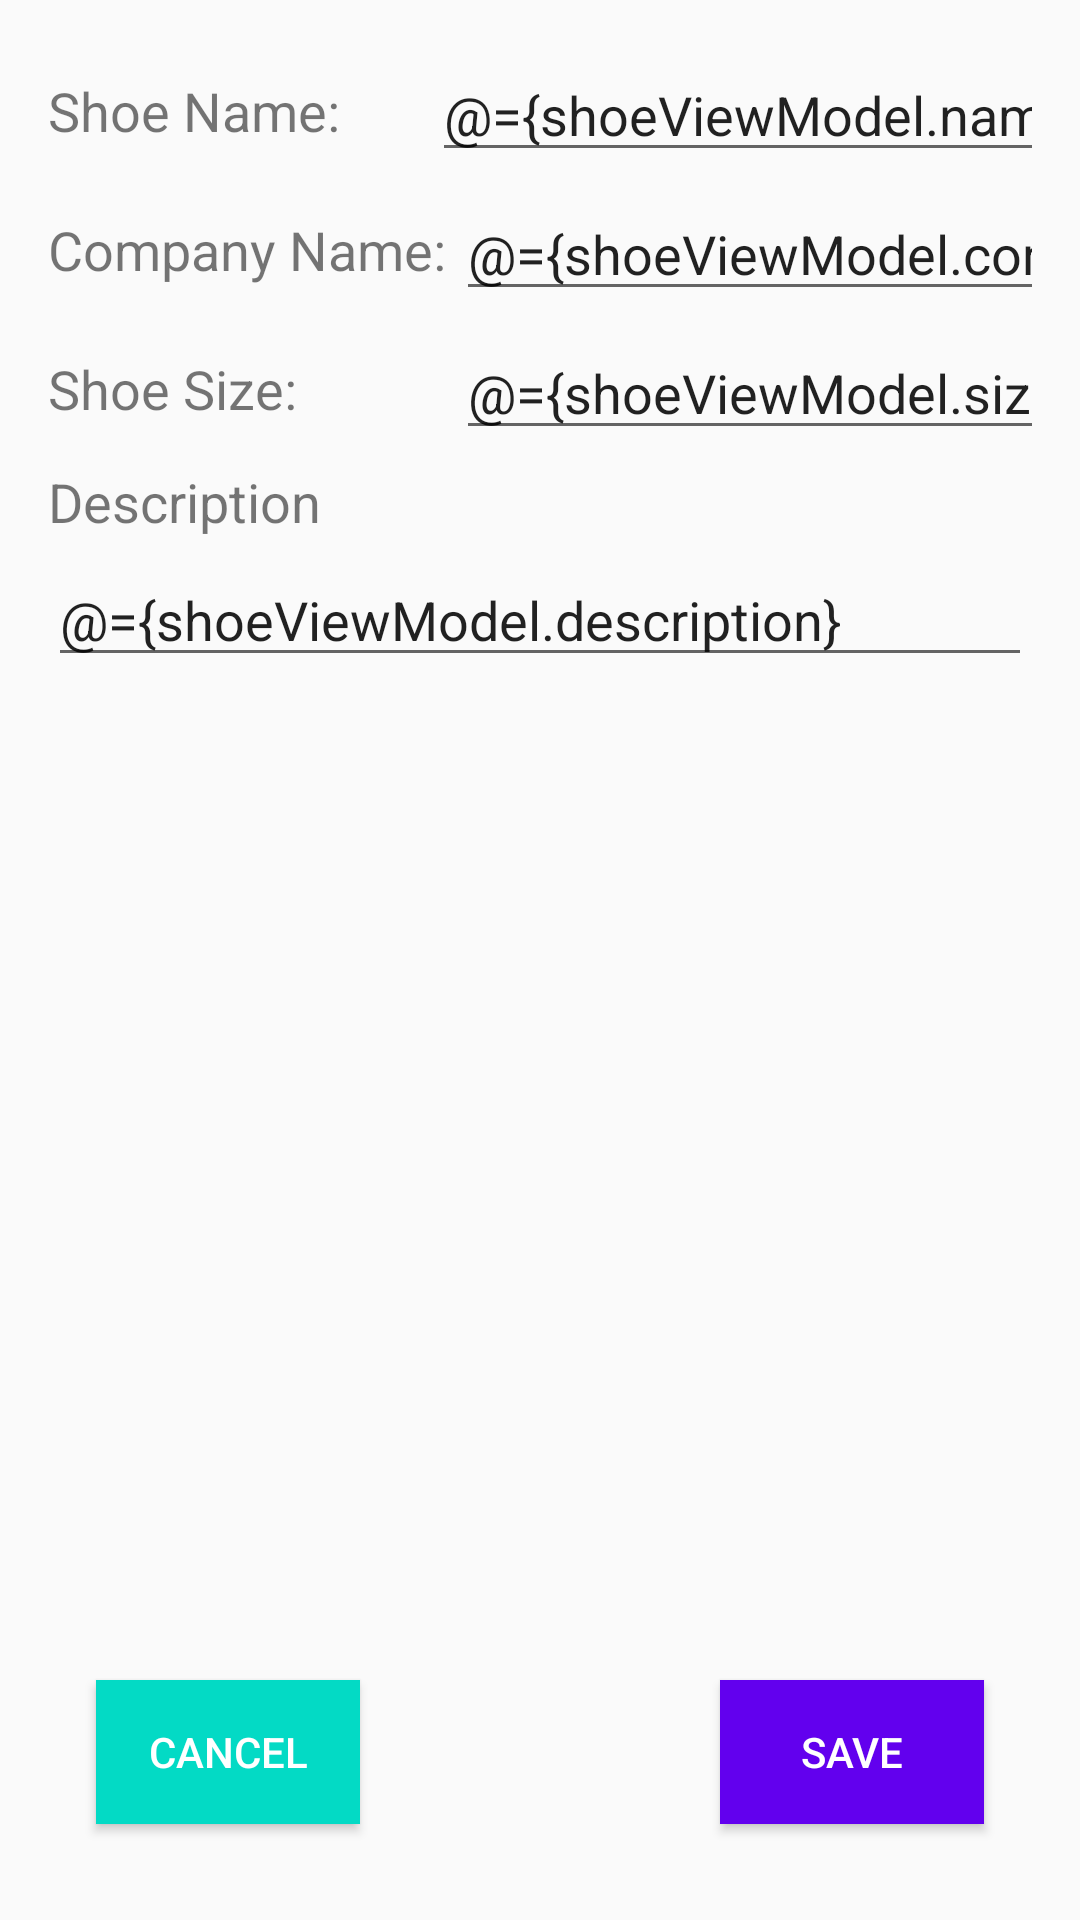

The Android layout XML behind this screen, and the referenced resources:
<!-- AndroidManifest.xml: application theme AppTheme.NoActionBar -->
<!-- res/layout/fragment_shoe_details.xml -->
<layout xmlns:android="http://schemas.android.com/apk/res/android"
    xmlns:app="http://schemas.android.com/apk/res-auto"
    xmlns:tools="http://schemas.android.com/tools">

    <data>

        <variable
            name="shoeViewModel"
            type="com.udacity.shoestore.presentation.shoe_listing.ShoeViewModel" />
    </data>

    
    <androidx.constraintlayout.widget.ConstraintLayout
        android:layout_width="match_parent"
        android:layout_height="match_parent"
        android:layout_marginTop="?attr/actionBarSize"
        android:paddingHorizontal="16dp"
        android:paddingVertical="16dp"
        tools:context=".presentation.shoe_details.ShoeDetailsFragment">

        <TextView
            android:id="@+id/txtShoeName"
            android:layout_width="154dp"
            android:layout_height="wrap_content"
            android:text="@string/shoe_name"
            android:textSize="18sp"
            app:layout_constraintBottom_toBottomOf="@id/edtShoeName"
            app:layout_constraintStart_toStartOf="parent"
            app:layout_constraintTop_toTopOf="@+id/edtShoeName" />

        <EditText
            android:id="@+id/edtShoeName"
            android:layout_width="226dp"
            android:layout_height="wrap_content"
            android:ems="10"
            android:hint="@string/shoe_name_hint"
            android:importantForAutofill="no"
            android:inputType="textPersonName"
            android:text="@={shoeViewModel.name}"
            app:layout_constraintEnd_toEndOf="parent"
            app:layout_constraintStart_toEndOf="@id/txtShoeName"
            app:layout_constraintTop_toTopOf="parent" />

        <TextView
            android:id="@+id/txtCompanyName"
            android:layout_width="wrap_content"
            android:layout_height="wrap_content"
            android:text="@string/company_name"
            android:textSize="18sp"
            app:layout_constraintBottom_toBottomOf="@id/edtCompanyName"
            app:layout_constraintStart_toStartOf="@id/txtShoeName"
            app:layout_constraintTop_toTopOf="@id/edtCompanyName" />

        <EditText
            android:id="@+id/edtCompanyName"
            android:layout_width="wrap_content"
            android:layout_height="wrap_content"
            android:layout_marginTop="5dp"
            android:ems="10"
            android:hint="@string/company_name_hint"
            android:importantForAutofill="no"
            android:inputType="textPersonName"
            android:text="@={shoeViewModel.company}"
            app:layout_constraintEnd_toEndOf="@id/edtShoeName"
            app:layout_constraintStart_toStartOf="@id/edtShoeName"
            app:layout_constraintTop_toBottomOf="@id/edtShoeName" />

        <TextView
            android:id="@+id/txtShoeSize"
            android:layout_width="138dp"
            android:layout_height="wrap_content"
            android:text="@string/shoe_size"
            android:textSize="18sp"
            app:layout_constraintBottom_toBottomOf="@id/edtShoeSize"
            app:layout_constraintStart_toStartOf="@id/txtCompanyName"
            app:layout_constraintTop_toTopOf="@id/edtShoeSize" />

        <EditText
            android:id="@+id/edtShoeSize"
            android:layout_width="wrap_content"
            android:layout_height="wrap_content"
            android:layout_marginTop="5dp"
            android:ems="10"
            android:hint="@string/shoe_size_hint"
            android:importantForAutofill="no"
            android:inputType="numberDecimal"
            android:text="@={shoeViewModel.size}"
            app:layout_constraintEnd_toEndOf="@id/edtCompanyName"
            app:layout_constraintStart_toStartOf="@id/edtCompanyName"
            app:layout_constraintTop_toBottomOf="@id/edtCompanyName" />

        <TextView
            android:id="@+id/txtDescription"
            android:layout_width="match_parent"
            android:layout_height="wrap_content"
            android:layout_marginTop="5dp"
            android:text="@string/description"
            android:textSize="18sp"
            app:layout_constraintStart_toStartOf="@id/txtShoeSize"
            app:layout_constraintTop_toBottomOf="@id/edtShoeSize" />

        <EditText
            android:id="@+id/edtDescription"
            android:layout_width="match_parent"
            android:layout_height="wrap_content"
            android:layout_marginTop="5dp"
            android:ems="10"
            android:hint="@string/description_hint"
            android:importantForAutofill="no"
            android:inputType="textMultiLine|text"
            android:text="@={shoeViewModel.description}"
            app:layout_constraintEnd_toEndOf="@id/edtShoeSize"
            app:layout_constraintStart_toStartOf="@id/txtShoeSize"
            app:layout_constraintTop_toBottomOf="@id/txtDescription" />

        <Button
            android:id="@+id/btnSave"
            android:layout_width="wrap_content"
            android:layout_height="wrap_content"
            android:layout_marginTop="16dp"
            android:layout_marginEnd="16dp"
            android:layout_marginBottom="16dp"
            android:background="@color/colorPrimary"
            android:text="@string/save_button"
            android:textColor="@android:color/white"
            app:layout_constraintBottom_toBottomOf="parent"
            app:layout_constraintEnd_toEndOf="parent" />

        <Button
            android:id="@+id/btnCancel"
            android:layout_width="wrap_content"
            android:layout_height="wrap_content"
            android:layout_marginStart="16dp"
            android:layout_marginTop="16dp"
            android:layout_marginBottom="16dp"
            android:background="@color/colorAccent"
            android:text="@string/cancel_button"
            android:textColor="@android:color/white"
            app:layout_constraintBottom_toBottomOf="parent"
            app:layout_constraintStart_toStartOf="parent" />

    </androidx.constraintlayout.widget.ConstraintLayout>
</layout>
<!-- resources referenced by this layout -->
<resources>
  <string name="cancel_button">Cancel</string>
  <string name="company_name">Company Name:</string>
  <string name="company_name_hint">Enter company name</string>
  <string name="description">Description</string>
  <string name="description_hint">Enter shoe description</string>
  <string name="save_button">Save</string>
  <string name="shoe_name">Shoe Name:</string>
  <string name="shoe_name_hint">Enter shoe name</string>
  <string name="shoe_size">Shoe Size:</string>
  <string name="shoe_size_hint">Enter shoe size</string>
  <style name="AppTheme.NoActionBar">
          <item name="windowActionBar">false</item>
          <item name="windowNoTitle">true</item>
      </style>
  <!-- not gathered from this repository: default colours our renderer supplied (Android Studio template values) -->
  <color name="colorPrimary">#FF6200EE</color>
  <color name="colorAccent">#FF03DAC5</color>
</resources>
